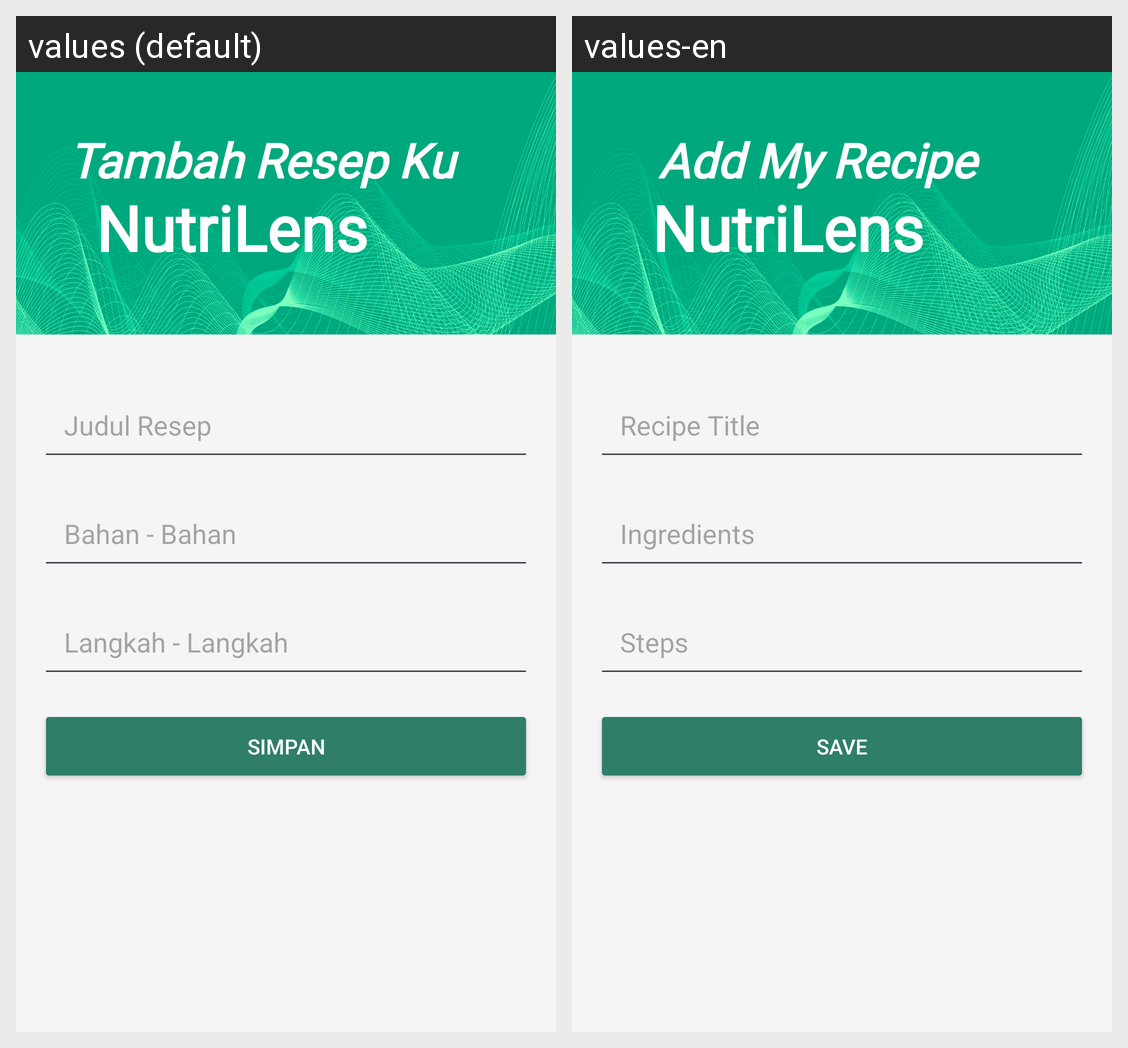

This grid shows one Android layout under two languages. Give, for every string resource on the screen, its name, the default text and each shown locale's text.
Android screen res/layout/activity_add_my_recipes.xml rendered under 2 locales, left to right: values (default), values-en. Device: Nexus 5 (rendered at 1080×1920; each locale shown at half size, 540×960, under a caption strip naming it); theme Base.Theme.LoginWithAnimation.
Strings drawn on this screen, with the default value and each locale's value (text and hints the layout hard-codes, and strings that could not be matched under every locale, appear in the picture but are not listed):

add_my_recipe
  values: Tambah Resep Ku
  values-en: Add My Recipe

title
  values: Judul Resep
  values-en: Recipe Title

ingredients
  values: Bahan - Bahan
  values-en: Ingredients

steps
  values: Langkah - Langkah
  values-en: Steps

save
  values: Simpan
  values-en: Save
